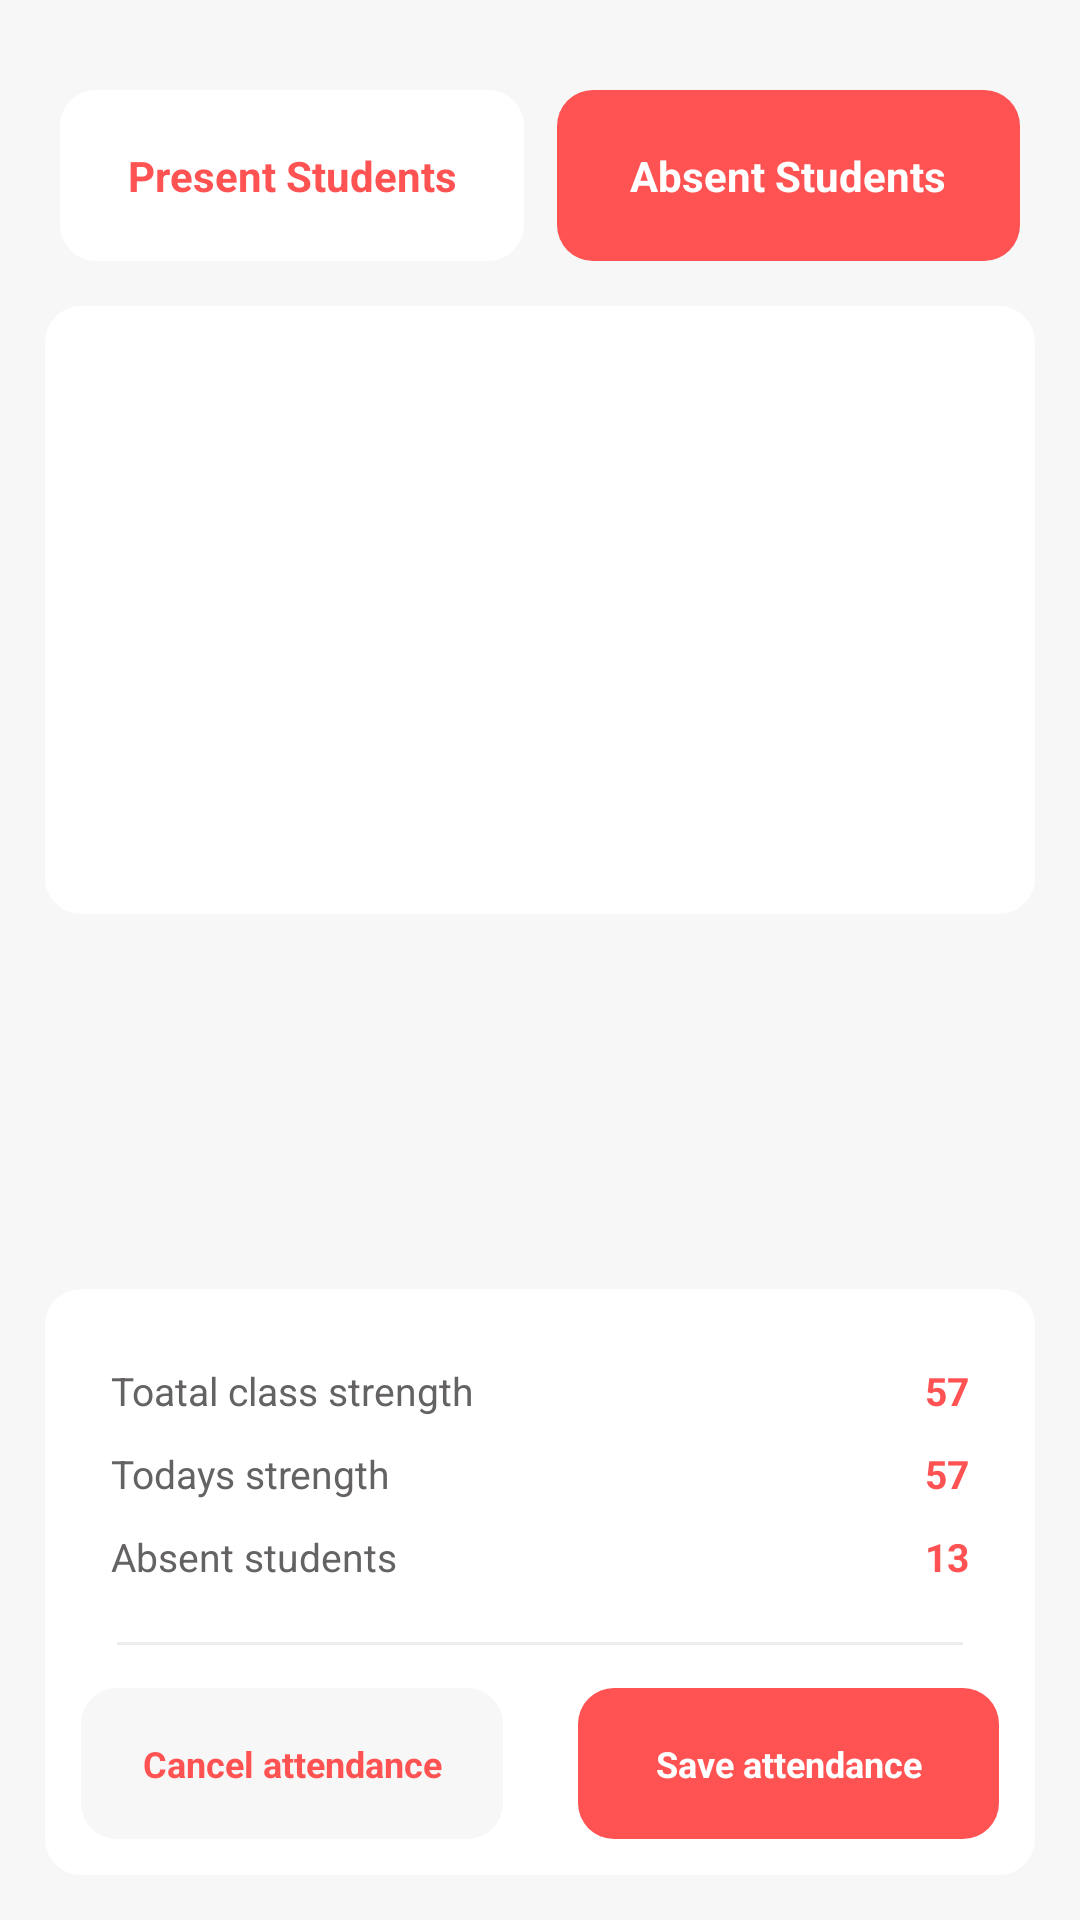

Here is an Android app screen rendered from its layout file. Give the layout XML and the strings, colors and styles it references.
<!-- AndroidManifest.xml: application theme Theme.MyAppTheme -->
<!-- res/layout/before_save_attendance_layout.xml -->
<?xml version="1.0" encoding="utf-8"?>
<androidx.constraintlayout.widget.ConstraintLayout xmlns:android="http://schemas.android.com/apk/res/android"
    xmlns:app="http://schemas.android.com/apk/res-auto"
    xmlns:tools="http://schemas.android.com/tools"
    android:layout_width="match_parent"
    android:layout_height="match_parent"
    android:background="@color/offwhite">

    <TextView
        android:id="@+id/bt_present_students_before_save_attendance_layout"
        android:layout_width="0dp"
        android:textAlignment="center"
        android:layout_height="wrap_content"
        android:layout_marginStart="20dp"
        android:layout_marginEnd="5dp"
        android:layout_marginTop="30dp"
        android:background="@drawable/button_bg"
        android:backgroundTint="@color/white"
        android:paddingVertical="19dp"
        android:text="Present Students"
        android:textColor="@color/red_theme_color"
        android:textSize="14sp"
        android:textStyle="bold"
        app:layout_constraintEnd_toStartOf="@+id/divider3"
        app:layout_constraintStart_toStartOf="parent"
        app:layout_constraintTop_toTopOf="parent" />

    <TextView
        android:id="@+id/bt_absent_students_before_save_attendance_layout"
        android:layout_width="0dp"
        android:textAlignment="center"
        android:layout_height="wrap_content"
        android:layout_marginStart="5dp"
        android:layout_marginEnd="20dp"
        android:layout_marginTop="30dp"
        android:background="@drawable/button_bg"
        android:backgroundTint="@color/red_theme_color"
        android:paddingVertical="19dp"
        android:text="Absent Students"
        android:textColor="@color/white"
        android:textSize="14sp"
        android:textStyle="bold"
        app:layout_constraintEnd_toEndOf="parent"
        app:layout_constraintStart_toEndOf="@+id/divider3"
        app:layout_constraintTop_toTopOf="parent" />

    <View
        android:id="@+id/divider3"
        android:layout_width="1dp"
        android:layout_height="match_parent"
        android:background="?android:attr/listDivider"
        android:visibility="invisible"
        app:layout_constraintEnd_toEndOf="parent"
        app:layout_constraintStart_toStartOf="parent"
        tools:ignore="MissingConstraints" />

    <View
        android:id="@+id/divider4"
        android:layout_width="match_parent"
        android:layout_height="1dp"
        android:background="?android:attr/listDivider"
        android:visibility="invisible"
        app:layout_constraintBottom_toBottomOf="parent"
        app:layout_constraintTop_toTopOf="parent" />

    <androidx.recyclerview.widget.RecyclerView
        android:id="@+id/rv_students_before_save_attendance_layout"
        android:layout_width="match_parent"
        android:layout_height="0dp"
        android:layout_marginHorizontal="15dp"
        android:layout_marginTop="15dp"
        android:layout_marginBottom="15dp"
        android:background="@drawable/button_bg"
        android:backgroundTint="@color/white"
        app:layoutManager="androidx.recyclerview.widget.GridLayoutManager"
        app:layout_constraintBottom_toTopOf="@+id/divider4"
        app:layout_constraintEnd_toEndOf="parent"
        app:layout_constraintStart_toStartOf="parent"
        app:layout_constraintTop_toBottomOf="@+id/bt_present_students_before_save_attendance_layout"
        tools:ignore="MissingConstraints"
        tools:listitem="@layout/taken_attendance_item_view" />

    <androidx.constraintlayout.widget.ConstraintLayout
        android:layout_width="0dp"
        android:layout_height="wrap_content"
        android:layout_marginHorizontal="15dp"
        android:layout_marginTop="100dp"
        android:layout_marginBottom="15dp"
        android:background="@drawable/button_bg"
        android:backgroundTint="@color/white"
        app:layout_constraintBottom_toBottomOf="parent"
        app:layout_constraintEnd_toEndOf="parent"
        app:layout_constraintStart_toStartOf="parent"
        tools:ignore="MissingConstraints">

        <View
            android:id="@+id/divider6"
            android:layout_width="1dp"
            android:visibility="invisible"
            app:layout_constraintStart_toStartOf="parent"
            app:layout_constraintEnd_toEndOf="parent"
            app:layout_constraintTop_toTopOf="parent"
            app:layout_constraintBottom_toBottomOf="parent"
            android:layout_height="0dp"
            android:background="?android:attr/listDivider" />

        <View
            android:id="@+id/divider5"
            android:layout_width="match_parent"
            android:layout_height="1dp"
            android:layout_marginHorizontal="24dp"
            android:background="?android:attr/listDivider"
            android:backgroundTint="@color/offblack"
            app:layout_constraintBottom_toTopOf="@+id/bt_cancle_before_save_attendance_layout"
            app:layout_constraintTop_toBottomOf="@+id/linearLayout" />

        <LinearLayout
            android:id="@+id/linearLayout"
            android:layout_width="0dp"
            android:layout_height="wrap_content"
            android:layout_marginHorizontal="22dp"
            android:layout_marginTop="20dp"
            android:layout_marginBottom="30dp"
            android:orientation="vertical"
            app:layout_constraintBottom_toTopOf="@+id/bt_save_before_save_attendance_layout"
            app:layout_constraintEnd_toEndOf="parent"
            app:layout_constraintStart_toStartOf="parent"
            app:layout_constraintTop_toTopOf="parent">

            <LinearLayout
                android:layout_width="match_parent"
                android:layout_height="wrap_content"
                android:layout_marginVertical="5dp">

                <TextView
                    android:layout_width="match_parent"
                    android:layout_height="match_parent"
                    android:layout_weight="1"
                    android:text="Toatal class strength"
                    android:textAlignment="textStart"
                    android:textColor="@color/offblack"
                    android:textSize="13sp" />

                <TextView
                    android:id="@+id/tv_total_students_value_before_save_attendance_layout"
                    android:layout_width="match_parent"
                    android:layout_height="match_parent"
                    android:layout_weight="1"
                    android:text="57"
                    android:textAlignment="textEnd"
                    android:textColor="@color/red_theme_color"
                    android:textSize="13sp"
                    android:textStyle="bold" />
            </LinearLayout>

            <LinearLayout
                android:layout_width="match_parent"
                android:layout_height="wrap_content"
                android:layout_marginVertical="5dp">

                <TextView
                    android:layout_width="match_parent"
                    android:layout_height="match_parent"
                    android:layout_weight="1"
                    android:text="Todays strength"
                    android:textAlignment="textStart"
                    android:textColor="@color/offblack"
                    android:textSize="13sp" />

                <TextView
                    android:id="@+id/tv_present_students_value_before_save_attendance_layout"
                    android:layout_width="match_parent"
                    android:layout_height="match_parent"
                    android:layout_weight="1"
                    android:text="57"
                    android:textAlignment="textEnd"
                    android:textColor="@color/red_theme_color"
                    android:textSize="13sp"
                    android:textStyle="bold" />

            </LinearLayout>

            <LinearLayout
                android:layout_width="match_parent"
                android:layout_height="wrap_content"
                android:layout_marginVertical="5dp">

                <TextView
                    android:layout_width="match_parent"
                    android:layout_height="match_parent"
                    android:layout_weight="1"
                    android:text="Absent students"
                    android:textAlignment="textStart"
                    android:textColor="@color/offblack"
                    android:textSize="13sp" />

                <TextView
                    android:id="@+id/tv_absent_students_value_before_save_attendance_layout"
                    android:layout_width="match_parent"
                    android:layout_height="match_parent"
                    android:layout_weight="1"
                    android:text="13"
                    android:textAlignment="textEnd"
                    android:textColor="@color/red_theme_color"
                    android:textSize="13sp"
                    android:textStyle="bold" />

            </LinearLayout>
        </LinearLayout>


        <TextView
            android:id="@+id/bt_cancle_before_save_attendance_layout"
            android:layout_width="0dp"
            android:layout_height="wrap_content"
            android:layout_margin="12dp"
            android:background="@drawable/button_bg"
            android:backgroundTint="@color/offwhite"
            android:paddingVertical="17dp"
            android:text="@string/cancel_attendance"
            android:textAlignment="center"
            android:textColor="@color/red_theme_color"
            android:textSize="12sp"
            android:textStyle="bold"
            app:layout_constraintBottom_toBottomOf="parent"
            app:layout_constraintEnd_toStartOf="@+id/divider6"
            app:layout_constraintStart_toStartOf="parent"
            tools:ignore="NotSibling" />

        <TextView
            android:id="@+id/bt_save_before_save_attendance_layout"
            android:layout_width="0dp"
            android:layout_height="wrap_content"
            android:layout_margin="12dp"
            android:textAlignment="center"
            android:background="@drawable/button_bg"
            android:backgroundTint="@color/red_theme_color"
            android:layout_marginHorizontal="10dp"
            android:paddingVertical="17dp"
            android:text="Save attendance"
            android:textColor="@color/white"
            android:textSize="12sp"
            android:textStyle="bold"
            app:layout_constraintBottom_toBottomOf="parent"
            app:layout_constraintEnd_toEndOf="parent"
            app:layout_constraintStart_toEndOf="@+id/divider6"
            tools:ignore="NotSibling" />
    </androidx.constraintlayout.widget.ConstraintLayout>


</androidx.constraintlayout.widget.ConstraintLayout>
<!-- res/layout/taken_attendance_item_view.xml (included above) -->
<?xml version="1.0" encoding="utf-8"?>
<androidx.constraintlayout.widget.ConstraintLayout xmlns:android="http://schemas.android.com/apk/res/android"
    xmlns:app="http://schemas.android.com/apk/res-auto"
    xmlns:tools="http://schemas.android.com/tools"
    android:layout_width="wrap_content"
    android:layout_height="wrap_content">

    <TextView
        android:id="@+id/tv_taken_attendane_roll_no"
        android:layout_width="65dp"
        android:layout_height="65dp"
         android:foregroundTintMode="screen"
        android:layout_marginHorizontal="5dp"
        android:layout_marginTop="10dp"
        android:background="@drawable/ic_roll_no_bg"
        android:gravity="center"
        android:textAlignment="gravity"
        android:text="502"
        android:textColor="@color/card_roll_no_text"
        android:textSize="22sp"
        android:textStyle="bold"
        app:layout_constraintBottom_toBottomOf="parent"
        app:layout_constraintEnd_toEndOf="parent"
        app:layout_constraintStart_toStartOf="parent"
        app:layout_constraintTop_toTopOf="parent"
        tools:ignore="MissingConstraints" />

</androidx.constraintlayout.widget.ConstraintLayout>
<!-- resources referenced by this layout -->
<resources>
  <color name="card_roll_no_text">#5E3BA7</color>
  <color name="offblack">#656262</color>
  <color name="offwhite">#F7F7F7</color>
  <color name="red_theme_color">#FF5252</color>
  <color name="white">#FFFFFFFF</color>
  <!-- drawable button_bg (drawable) -->
  <?xml version="1.0" encoding="utf-8"?>
  <shape xmlns:android="http://schemas.android.com/apk/res/android">
         <corners android:radius="12dp"/>
         <solid android:color="@color/white"/>
  </shape>
  <!-- drawable ic_roll_no_bg (drawable) -->
  <vector xmlns:android="http://schemas.android.com/apk/res/android"
      android:width="150dp"
      android:height="150dp"
      android:viewportWidth="150"
      android:viewportHeight="150">
    <path
        android:pathData="M75,75m-75,0a75,75 0,1 1,150 0a75,75 0,1 1,-150 0"
        android:fillColor="#FEFEFE"/>
  </vector>
  <string name="cancel_attendance">Cancel attendance</string>
  <style name="Theme.MyAppTheme" parent="Theme.MaterialComponents.DayNight.DarkActionBar.Bridge">
          
          <item name="colorPrimary">@color/red_theme_color</item>
          <item name="colorPrimaryVariant">@color/red_theme_color</item>
          <item name="colorOnPrimary">@color/white</item>
          <item name="android:windowBackground">@drawable/loading_screen</item>
          <item name="android:editTextBackground">@null</item>
          <item name="actionModeBackground">@color/red_theme_color</item>
          
          <item name="colorSecondary">@color/red_theme2</item>
          <item name="colorSecondaryVariant">@color/red_theme_color</item>
          <item name="colorOnSecondary">@color/black</item>
          
          <item name="android:statusBarColor" tools:targetApi="l">?attr/colorPrimaryVariant</item>
          
      </style>
  <!-- drawable loading_screen (drawable) -->
  <?xml version="1.0" encoding="utf-8"?>
  <layer-list xmlns:android="http://schemas.android.com/apk/res/android">
      <item android:drawable="@color/white"/>
      <item
          android:drawable="@drawable/ic_applogo"
          android:gravity="center"
          android:height="150dp"
          android:width="150dp"/>
  </layer-list>
  <color name="red_theme2">#FC6D6D</color>
  <color name="black">#FF000000</color>
  <!-- drawable ic_applogo (drawable) -->
  <vector xmlns:android="http://schemas.android.com/apk/res/android"
      android:width="1080dp"
      android:height="1080dp"
      android:viewportWidth="1080"
      android:viewportHeight="1080">
    <path
        android:pathData="M314.5,499.5c0.17,0 0.33,0 0.5,0c-0.17,-0.17 -0.33,-0.33 -0.5,-0.5c20.27,0.03 116.27,-0.31 144,-0.5c0.14,0.23 86.36,0.8 129.32,0.85c-75.88,-92.61 -151.77,-185.22 -227.65,-277.83c-1.09,0.62 -2.18,1.23 -3.26,1.86C247.86,286.51 174.5,404.44 174.5,539.5c0,201.58 163.42,365 365,365c23.55,0 64.96,-5.5 63,-5c42.67,27 85.33,54 128,81c-26.05,-31.26 -52.1,-62.52 -78.15,-93.78C539.73,757.65 427.12,628.57 314.5,499.5z"
        android:fillColor="#FF5252"/>
    <path
        android:pathData="M539.5,174.5c-36.62,0 -71.99,5.39 -105.34,15.43c-1.47,0.44 -92.33,-46.43 -138.66,-69.43c31.93,28.45 63.85,56.9 95.78,85.35c0,0 0,0 0,0C526.68,330.07 662.09,454.28 797.5,578.5c-11.31,0.08 -202.69,1.73 -287.54,1.85c60.9,96.85 121.79,193.71 182.69,290.56C817.73,813.01 904.5,686.39 904.5,539.5C904.5,337.92 741.08,174.5 539.5,174.5z"
        android:fillColor="#FF5252"/>
  </vector>
</resources>
